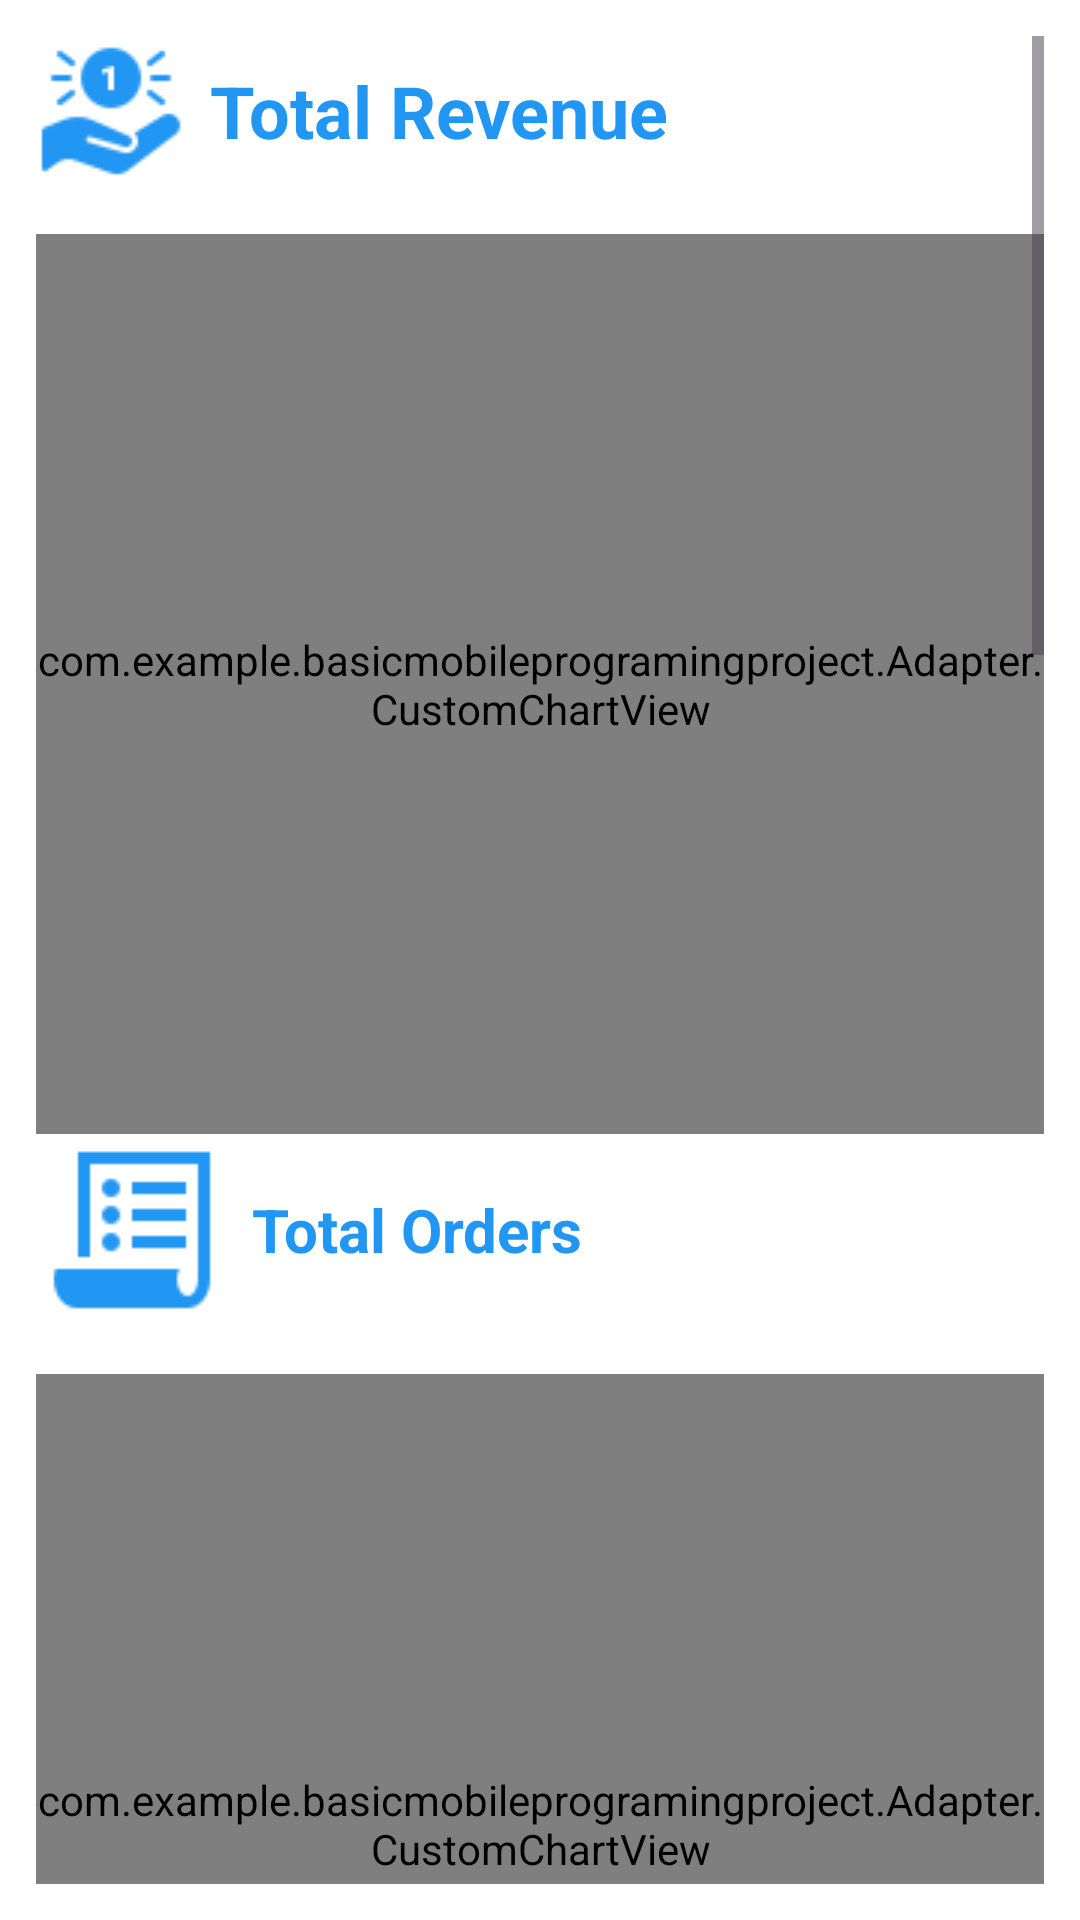

Produce the Android XML layout that renders to this screen, including the resource entries it uses.
<!-- AndroidManifest.xml: application theme Theme.BasicMobileProgramingProject -->
<!-- res/layout/statistical_fragment.xml -->
<?xml version="1.0" encoding="utf-8"?>
<LinearLayout xmlns:android="http://schemas.android.com/apk/res/android"
    xmlns:app="http://schemas.android.com/apk/res-auto"
    android:layout_width="match_parent"
    android:layout_height="match_parent"
    android:background="@color/white"
    android:orientation="vertical"
    android:padding="12dp">

    <ScrollView
        android:layout_width="match_parent"
        android:layout_height="match_parent">

        <LinearLayout
            android:layout_width="match_parent"
            android:layout_height="wrap_content"
            android:orientation="vertical">

            <LinearLayout
                android:layout_width="match_parent"
                android:layout_height="wrap_content"
                android:layout_marginBottom="16dp"
                android:gravity="center|start"
                android:orientation="horizontal">

                <ImageView
                    android:layout_width="wrap_content"
                    android:layout_height="wrap_content"
                    android:layout_marginEnd="8dp"
                    android:src="@drawable/icon_get_revenue_blue_50"
                    app:tint="@color/blue" />

                <TextView
                    android:id="@+id/txtTotalRevenue"
                    android:layout_width="wrap_content"
                    android:layout_height="wrap_content"
                    android:text="Total Revenue"
                    android:textColor="@color/blue"
                    android:textSize="24sp"
                    android:textStyle="bold" />
            </LinearLayout>

            <com.example.basicmobileprogramingproject.Adapter.CustomChartView
                android:id="@+id/chartTotalRevenue"
                android:layout_width="match_parent"
                android:layout_height="300dp"
                app:chartType="BAR_CHART" />

            <LinearLayout
                android:layout_width="match_parent"
                android:layout_height="wrap_content"
                android:layout_marginBottom="16dp"
                android:gravity="center|start"
                android:orientation="horizontal">

                <ImageView
                    android:layout_width="wrap_content"
                    android:layout_height="wrap_content"
                    android:layout_marginEnd="8dp"
                    android:src="@drawable/icon_order_blue"
                    app:tint="@color/blue" />

                <TextView
                    android:id="@+id/txtTotalOrders"
                    android:layout_width="wrap_content"
                    android:layout_height="wrap_content"
                    android:text="Total Orders"
                    android:textColor="@color/blue"
                    android:textSize="20sp"
                    android:textStyle="bold" />
            </LinearLayout>

            <com.example.basicmobileprogramingproject.Adapter.CustomChartView
                android:id="@+id/chartTotalOrders"
                android:layout_width="match_parent"
                android:layout_height="300dp"
                app:chartType="PIE_CHART" />

            <LinearLayout
                android:layout_width="match_parent"
                android:layout_height="wrap_content"
                android:layout_marginBottom="16dp"
                android:gravity="center|start"
                android:orientation="horizontal">

                <ImageView
                    android:layout_width="wrap_content"
                    android:layout_height="wrap_content"
                    android:layout_marginEnd="8dp"
                    android:src="@drawable/icon_product_white"
                    app:tint="@color/blue" />

                <TextView
                    android:id="@+id/txtBestSellingProducts"
                    android:layout_width="wrap_content"
                    android:layout_height="wrap_content"
                    android:text="Best Selling Products"
                    android:textColor="@color/blue"
                    android:textSize="20sp"
                    android:textStyle="bold" />
            </LinearLayout>

            <com.example.basicmobileprogramingproject.Adapter.CustomChartView
                android:id="@+id/chartBestSelling"
                android:layout_width="match_parent"
                android:layout_height="300dp"
                app:chartType="LINE_CHART" />

            <LinearLayout
                android:layout_width="match_parent"
                android:layout_height="wrap_content"
                android:layout_marginBottom="16dp"
                android:gravity="center|start"
                android:orientation="horizontal">

                <ImageView
                    android:layout_width="wrap_content"
                    android:layout_height="wrap_content"
                    android:layout_marginEnd="8dp"
                    android:src="@drawable/icon_product_white"
                    app:tint="@color/blue" />

                <TextView
                    android:id="@+id/txtLowStockAlert"
                    android:layout_width="wrap_content"
                    android:layout_height="wrap_content"
                    android:text="Low Stock Alert"
                    android:textColor="@color/blue"
                    android:textSize="20sp"
                    android:textStyle="bold" />
            </LinearLayout>

            <com.example.basicmobileprogramingproject.Adapter.CustomChartView
                android:id="@+id/chartLowStock"
                android:layout_width="match_parent"
                android:layout_height="300dp"
                app:chartType="LINE_CHART" />

            <LinearLayout
                android:layout_width="match_parent"
                android:layout_height="wrap_content"
                android:layout_marginBottom="16dp"
                android:gravity="center|start"
                android:orientation="horizontal">

                <ImageView
                    android:layout_width="wrap_content"
                    android:layout_height="wrap_content"
                    android:layout_marginEnd="8dp"
                    android:src="@drawable/icon_user_blue"
                    app:tint="@color/blue" />

                <TextView
                    android:id="@+id/txtTotalUsers"
                    android:layout_width="wrap_content"
                    android:layout_height="wrap_content"
                    android:text="Total Users"
                    android:textColor="@color/blue"
                    android:textSize="20sp"
                    android:textStyle="bold" />
            </LinearLayout>

            <com.example.basicmobileprogramingproject.Adapter.CustomChartView
                android:id="@+id/chartTotalUsers"
                android:layout_width="match_parent"
                android:layout_height="300dp"
                app:chartType="PIE_CHART" />

            <Button
                android:id="@+id/btnExportReport"
                android:layout_width="match_parent"
                android:layout_height="wrap_content"
                android:layout_marginTop="16dp"
                android:backgroundTint="@color/blue"
                android:text="Export Report"
                android:textColor="@android:color/white" />

        </LinearLayout>

    </ScrollView>

</LinearLayout>
<!-- resources referenced by this layout -->
<resources>
  <color name="blue">#2196F3</color>
  <color name="white">#FFFFFFFF</color>
  <!-- drawable icon_get_revenue_blue_50: png bitmap (drawable, 1175 bytes) -->
  <!-- drawable icon_order_blue: png bitmap (drawable, 593 bytes) -->
  <style name="Theme.BasicMobileProgramingProject" parent="Base.Theme.BasicMobileProgramingProject" />
  <style name="Base.Theme.BasicMobileProgramingProject" parent="Theme.Material3.DayNight.NoActionBar">
          
          
      </style>
</resources>
